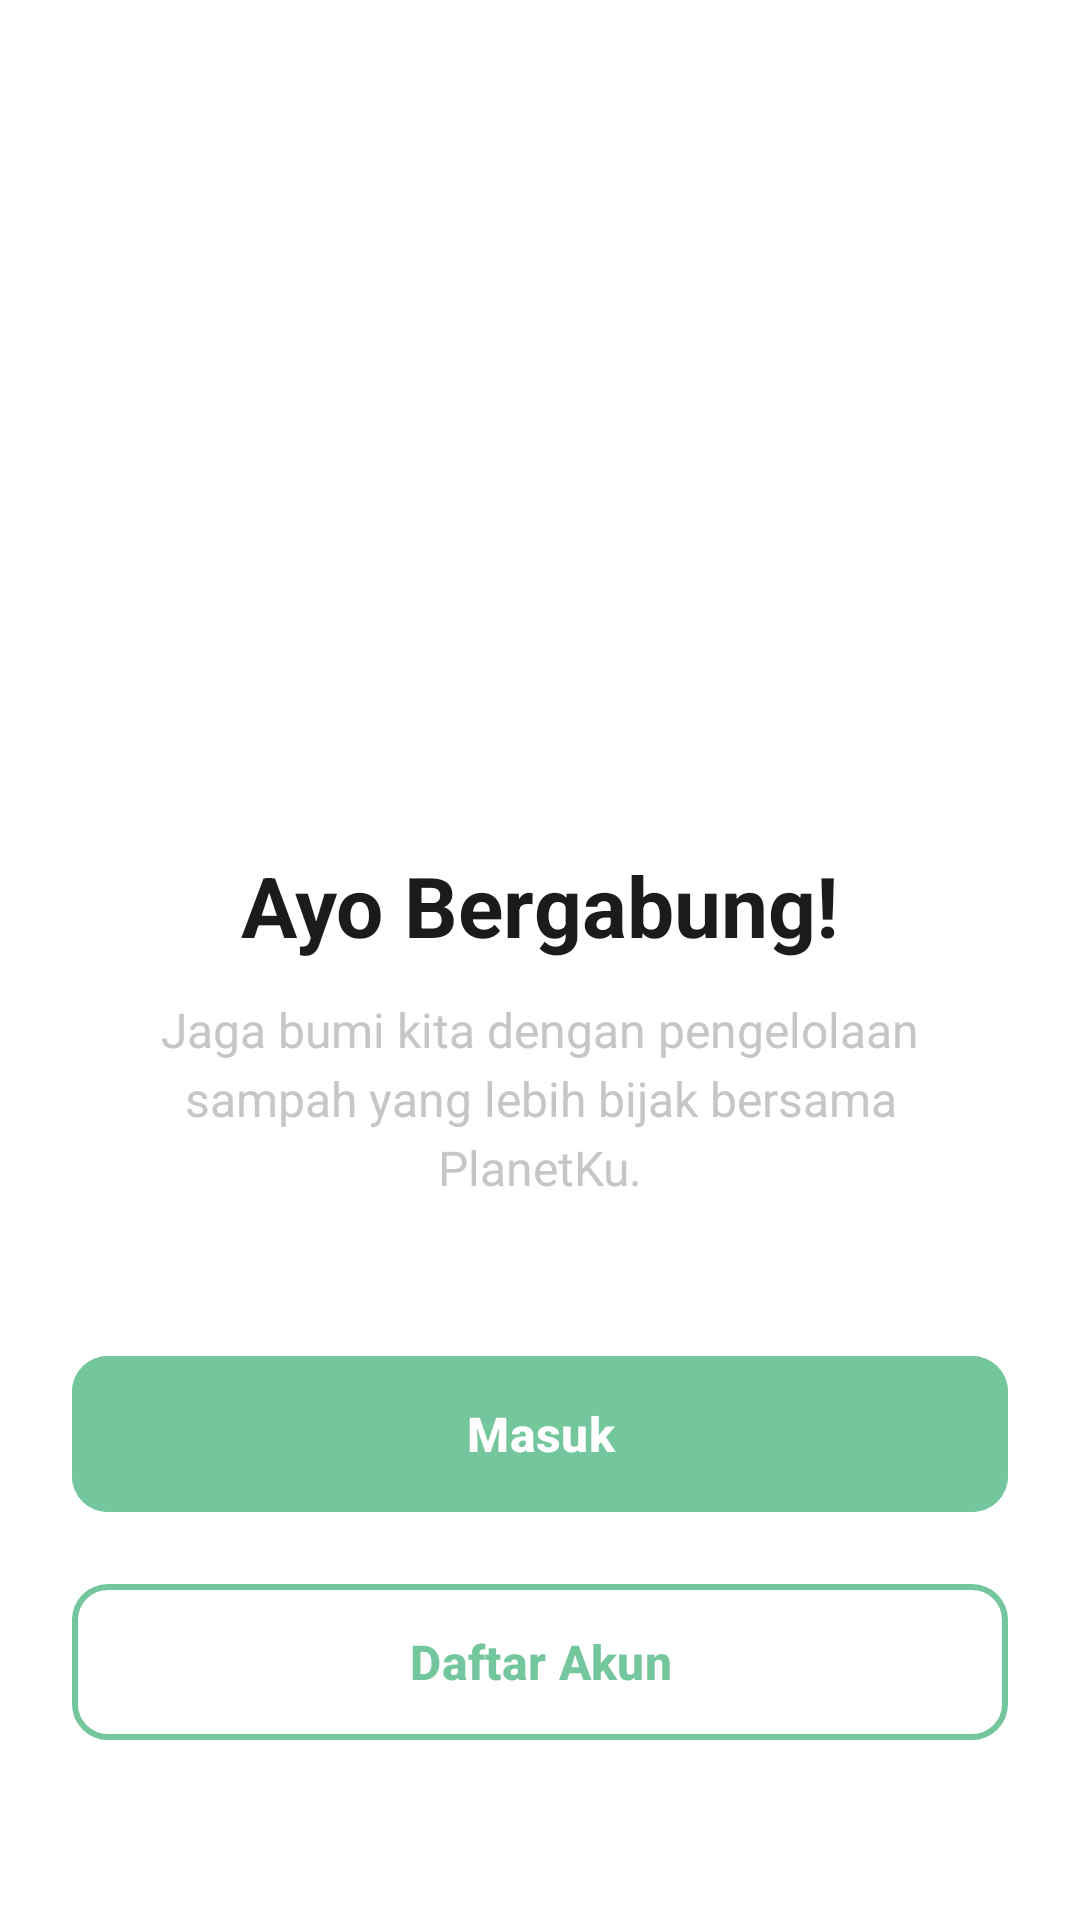

This screen was rendered from an Android layout file. Write that file and the resources it references.
<!-- AndroidManifest.xml: application theme Theme.PlanetKuApp -->
<!-- res/layout/activity_login_register.xml -->
<?xml version="1.0" encoding="utf-8"?>
<androidx.constraintlayout.widget.ConstraintLayout
    xmlns:android="http://schemas.android.com/apk/res/android"
    xmlns:app="http://schemas.android.com/apk/res-auto"
    xmlns:tools="http://schemas.android.com/tools"
    android:layout_width="match_parent"
    android:layout_height="match_parent"
    android:padding="24dp"
    android:background="@color/white"
    tools:context=".ui.LoginRegisterActivity">

    <ImageView
        android:id="@+id/ivIllustration"
        android:layout_width="0dp"
        android:layout_height="0dp"
        android:src="@drawable/onboarding"
        android:scaleType="fitCenter"
        android:layout_marginBottom="32dp"
        app:layout_constraintBottom_toTopOf="@id/tvTitle"
        app:layout_constraintEnd_toEndOf="parent"
        app:layout_constraintStart_toStartOf="parent"
        app:layout_constraintTop_toTopOf="parent"
        app:layout_constraintHeight_percent="0.4"
        android:contentDescription="@string/ilustrasi_login" />

    <TextView
        android:id="@+id/tvTitle"
        android:layout_width="wrap_content"
        android:layout_height="wrap_content"
        android:text="@string/ayo_bergabung"
        android:textColor="@color/black"
        android:textSize="28sp"
        android:textStyle="bold"
        android:layout_marginBottom="12dp"
        app:layout_constraintBottom_toTopOf="@id/tvSubtitle"
        app:layout_constraintStart_toStartOf="parent"
        app:layout_constraintEnd_toEndOf="parent" />

    <TextView
        android:id="@+id/tvSubtitle"
        android:layout_width="0dp"
        android:layout_height="wrap_content"
        android:text="@string/jaga_bumi_kita_dengan_pengelolaan_sampah_yang_lebih_bijak_bersama_planetku"
        android:textColor="@color/gray"
        android:textSize="16sp"
        android:gravity="center"
        android:lineSpacingExtra="4dp"
        android:layout_marginBottom="48dp"
        app:layout_constraintBottom_toTopOf="@id/btnLogin"
        app:layout_constraintStart_toStartOf="parent"
        app:layout_constraintEnd_toEndOf="parent"
        app:layout_constraintWidth_percent="0.9"/>

    <com.google.android.material.button.MaterialButton
        android:id="@+id/btnLogin"
        android:layout_width="match_parent"
        android:layout_height="60dp"
        android:text="@string/masuk"
        android:textAllCaps="false"
        android:textSize="16sp"
        android:textStyle="bold"
        app:cornerRadius="12dp"
        android:backgroundTint="@color/light_green"
        android:textColor="@color/white"
        android:layout_marginBottom="16dp"
        app:layout_constraintBottom_toTopOf="@id/btnRegister"
        app:layout_constraintStart_toStartOf="parent"
        app:layout_constraintEnd_toEndOf="parent" />

    <com.google.android.material.button.MaterialButton
        android:id="@+id/btnRegister"
        android:layout_width="match_parent"
        android:layout_height="60dp"
        android:text="@string/daftar_akun"
        android:textAllCaps="false"
        android:textSize="16sp"
        android:textStyle="bold"
        app:cornerRadius="12dp"
        android:backgroundTint="@android:color/transparent"
        android:textColor="@color/light_green"
        app:strokeColor="@color/light_green"
        app:strokeWidth="2dp"
        android:layout_marginBottom="32dp"
        app:layout_constraintBottom_toBottomOf="parent"
        app:layout_constraintStart_toStartOf="parent"
        app:layout_constraintEnd_toEndOf="parent" />

</androidx.constraintlayout.widget.ConstraintLayout>
<!-- resources referenced by this layout -->
<resources>
  <color name="black">#1A1C19</color>
  <color name="gray">#C4C7C3</color>
  <color name="light_green">#74C69D</color>
  <color name="white">#FFFFFF</color>
  <string name="ayo_bergabung">Ayo Bergabung!</string>
  <string name="daftar_akun">Daftar Akun</string>
  <string name="ilustrasi_login">Ilustrasi Login</string>
  <string name="jaga_bumi_kita_dengan_pengelolaan_sampah_yang_lebih_bijak_bersama_planetku">Jaga bumi kita dengan pengelolaan sampah yang lebih bijak bersama PlanetKu.</string>
  <string name="masuk">Masuk</string>
  <style name="Theme.PlanetKuApp" parent="Theme.Material3.DayNight.NoActionBar">
          <item name="colorPrimary">@color/primary</item>
          <item name="colorOnPrimary">@color/onPrimary</item>
          <item name="colorPrimaryContainer">@color/primaryContainer</item>
  
          <item name="colorSecondary">@color/secondary</item>
          <item name="colorSecondaryContainer">@color/secondaryContainer</item>
  
          <item name="android:windowBackground">@color/surface</item>
          <item name="colorSurface">@color/surface</item>
          <item name="colorOnSurface">@color/onSurface</item>
          <item name="colorSurfaceVariant">@color/surfaceVariant</item>
          <item name="colorOnSurfaceVariant">@color/outline</item>
  
          <item name="android:statusBarColor">@color/primary</item>
          <item name="android:windowLightStatusBar">false</item>
      </style>
  <color name="primary">#2D6A4F</color>
  <color name="onPrimary">#FFFFFF</color>
  <color name="primaryContainer">#D8F3DC</color>
  <color name="secondary">#40916C</color>
  <color name="secondaryContainer">#B7E4C7</color>
  <color name="surface">#F8FAF8</color>
  <color name="onSurface">#1B4332</color>
  <color name="surfaceVariant">#E9F5EA</color>
  <color name="outline">#748E81</color>
</resources>
